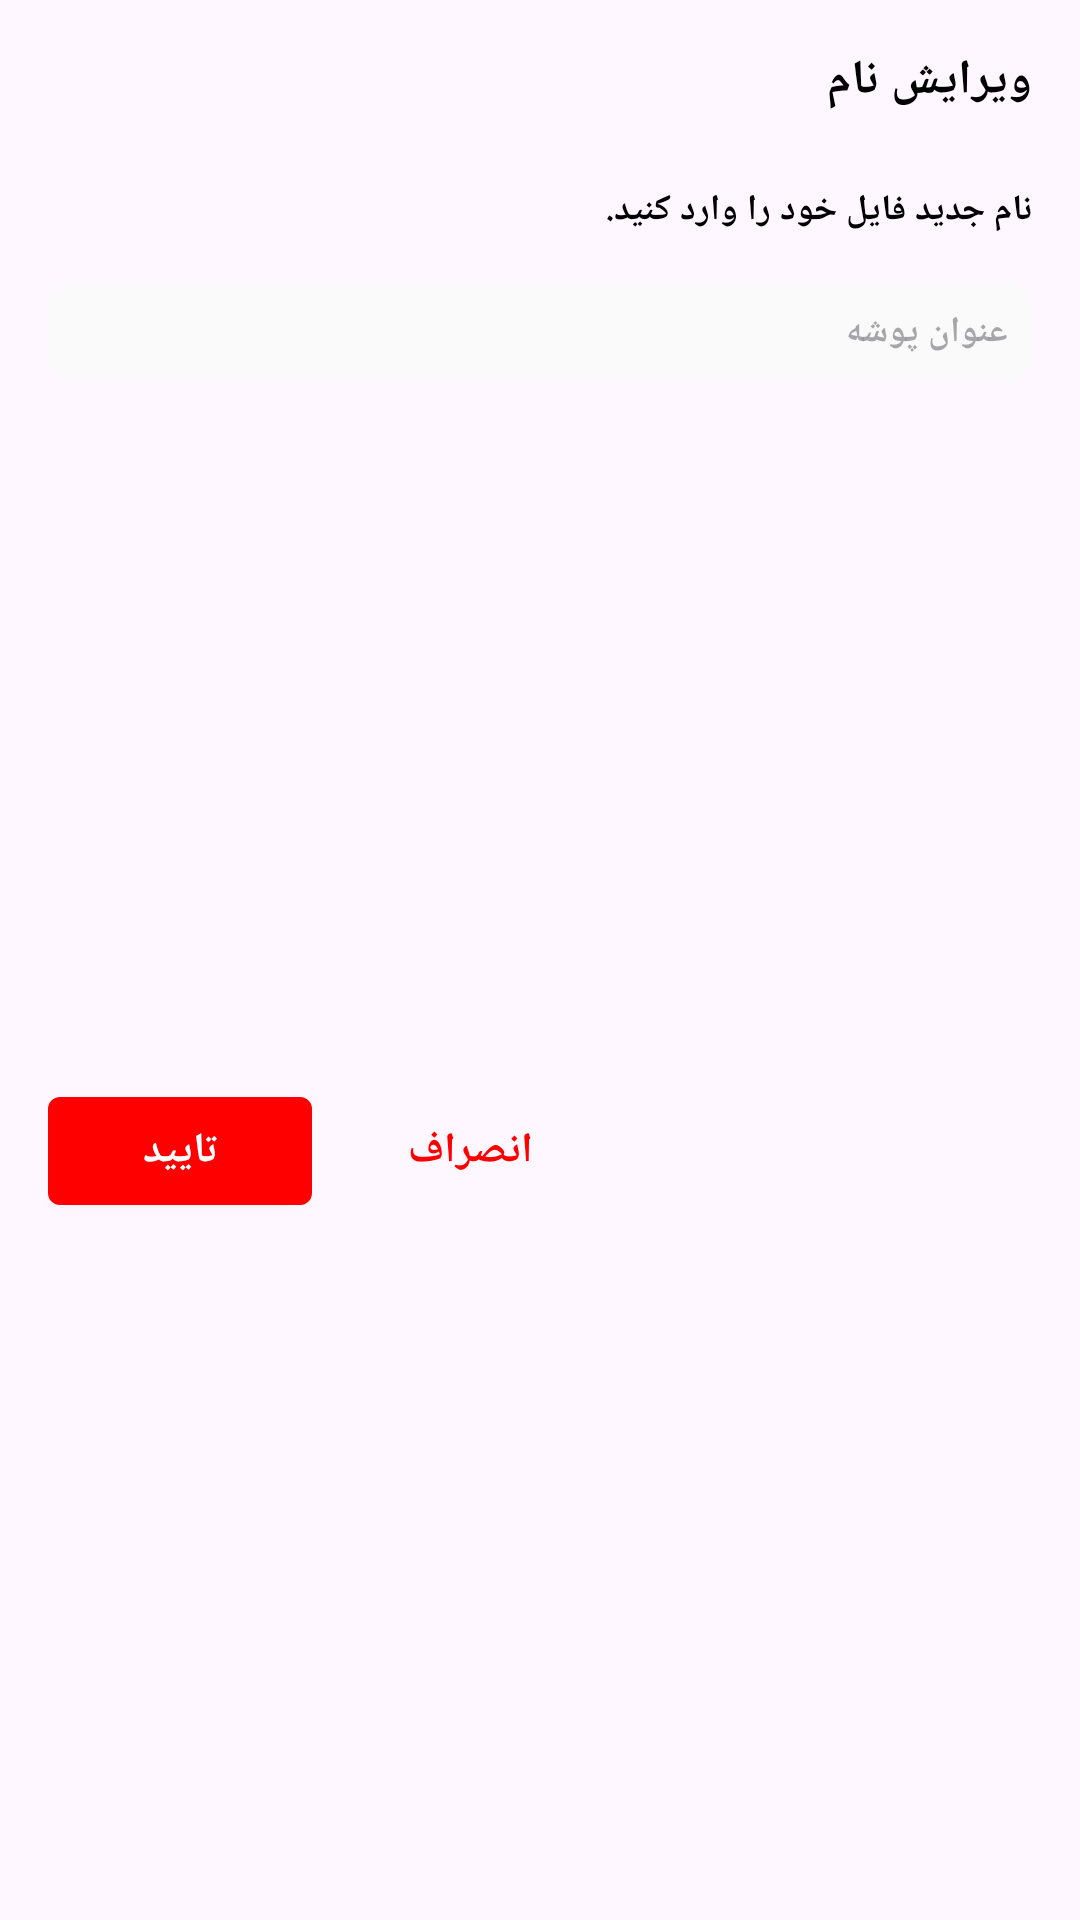

The Android layout XML behind this screen, and the referenced resources:
<!-- AndroidManifest.xml: application theme Theme.VcRecorder -->
<!-- res/layout/rename_dialog.xml -->
<?xml version="1.0" encoding="utf-8"?>
<androidx.constraintlayout.widget.ConstraintLayout
    xmlns:android="http://schemas.android.com/apk/res/android"
    android:layout_width="match_parent"
    android:layout_height="wrap_content"
    xmlns:app="http://schemas.android.com/apk/res-auto">


    <TextView
        android:textColor="@color/black"
        android:id="@+id/dialog_title"
        android:layout_width="wrap_content"
        android:layout_height="wrap_content"
        android:layout_marginTop="16dp"
        android:layout_marginEnd="16dp"
        android:text="@string/dialogRenameTitle"
        android:textSize="16sp"
        android:textStyle="bold"
        app:layout_constraintEnd_toEndOf="parent"
        app:layout_constraintTop_toTopOf="parent"
        android:fontFamily="@font/behdad" />

    <TextView
        android:textColor="@color/black"
        android:id="@+id/dialog_subtitle"
        android:layout_width="wrap_content"
        android:layout_height="wrap_content"
        android:layout_marginTop="24dp"
        android:layout_marginEnd="16dp"
        android:fontFamily="@font/behdad"
        android:text="@string/dialogEnterYourName"
        android:textSize="12sp"
        app:layout_constraintEnd_toEndOf="parent"
        app:layout_constraintTop_toBottomOf="@+id/dialog_title"
        android:textStyle="bold"/>

    <EditText
        android:id="@+id/edt_new_voice_title"
        android:layout_width="match_parent"
        android:layout_height="wrap_content"
        android:layout_marginStart="16dp"
        android:layout_marginTop="16dp"
        android:layout_marginEnd="16dp"
        android:background="@drawable/edittext_frame"
        android:fontFamily="@font/behdad"
        android:hint="@string/dialogTitleHint"
        android:padding="8dp"
        android:textColor="@color/gray_600"
        android:textDirection="rtl"
        android:textSize="12sp"
        android:textStyle="bold"
        app:layout_constraintEnd_toEndOf="parent"
        app:layout_constraintStart_toStartOf="parent"
        app:layout_constraintTop_toBottomOf="@+id/dialog_subtitle" />

    <Button
        android:id="@+id/btn_ok"
        android:layout_width="0dp"
        android:layout_height="36dp"
        android:layout_marginStart="16dp"
        android:layout_marginTop="16dp"
        android:layout_marginBottom="16dp"
        android:background="@drawable/btn_frame"
        android:fontFamily="@font/behdad"
        android:text="@string/dialogOk"
        android:textColor="#FFFFFF"
        android:textStyle="bold"
        app:layout_constraintBottom_toBottomOf="parent"
        app:layout_constraintStart_toStartOf="parent"
        app:layout_constraintTop_toBottomOf="@+id/edt_new_voice_title"
        android:padding="2dp"/>

    <TextView
        android:id="@+id/txt_Cancel"
        android:layout_width="wrap_content"
        android:layout_height="wrap_content"
        android:layout_marginStart="32dp"
        android:layout_marginTop="16dp"
        android:layout_marginBottom="16dp"
        android:fontFamily="@font/behdad"
        android:text="@string/dialogCancel"
        android:textColor="@color/colorPrimary"
        android:textStyle="bold"
        app:layout_constraintBottom_toBottomOf="parent"
        app:layout_constraintStart_toEndOf="@+id/btn_ok"
        app:layout_constraintTop_toBottomOf="@+id/edt_new_voice_title" />


</androidx.constraintlayout.widget.ConstraintLayout>
<!-- resources referenced by this layout -->
<resources>
  <color name="black">#FF000000</color>
  <color name="colorPrimary">#FF0000</color>
  <color name="gray_600">#757575</color>
  <!-- drawable btn_frame (drawable) -->
  <?xml version="1.0" encoding="utf-8"?>
  <shape xmlns:android="http://schemas.android.com/apk/res/android">
      <solid android:color="@color/colorPrimary" />
      <padding android:left="4dp" android:top="8dp" android:right="4dp"
          android:bottom="8dp" />
      <corners android:radius="4dp"/>
  </shape>
  <!-- drawable edittext_frame (drawable) -->
  <?xml version="1.0" encoding="utf-8"?>
  <shape xmlns:android="http://schemas.android.com/apk/res/android">
      <solid android:color="@color/gray_50" />
      <padding android:left="4dp" android:top="8dp" android:right="4dp"
          android:bottom="8dp" />
      <corners android:radius="8dp"/>
  </shape>
  <string name="dialogCancel">انصراف</string>
  <string name="dialogEnterYourName">نام جدید فایل خود را وارد کنید.</string>
  <string name="dialogOk">تایید</string>
  <string name="dialogRenameTitle">ویرایش نام</string>
  <string name="dialogTitleHint">عنوان پوشه</string>
  <style name="Theme.VcRecorder" parent="Base.Theme.VcRecorder" />
  <color name="gray_50">#FAFAFA</color>
  <style name="Base.Theme.VcRecorder" parent="Theme.Material3.DayNight.NoActionBar">
      
      
  </style>
</resources>
